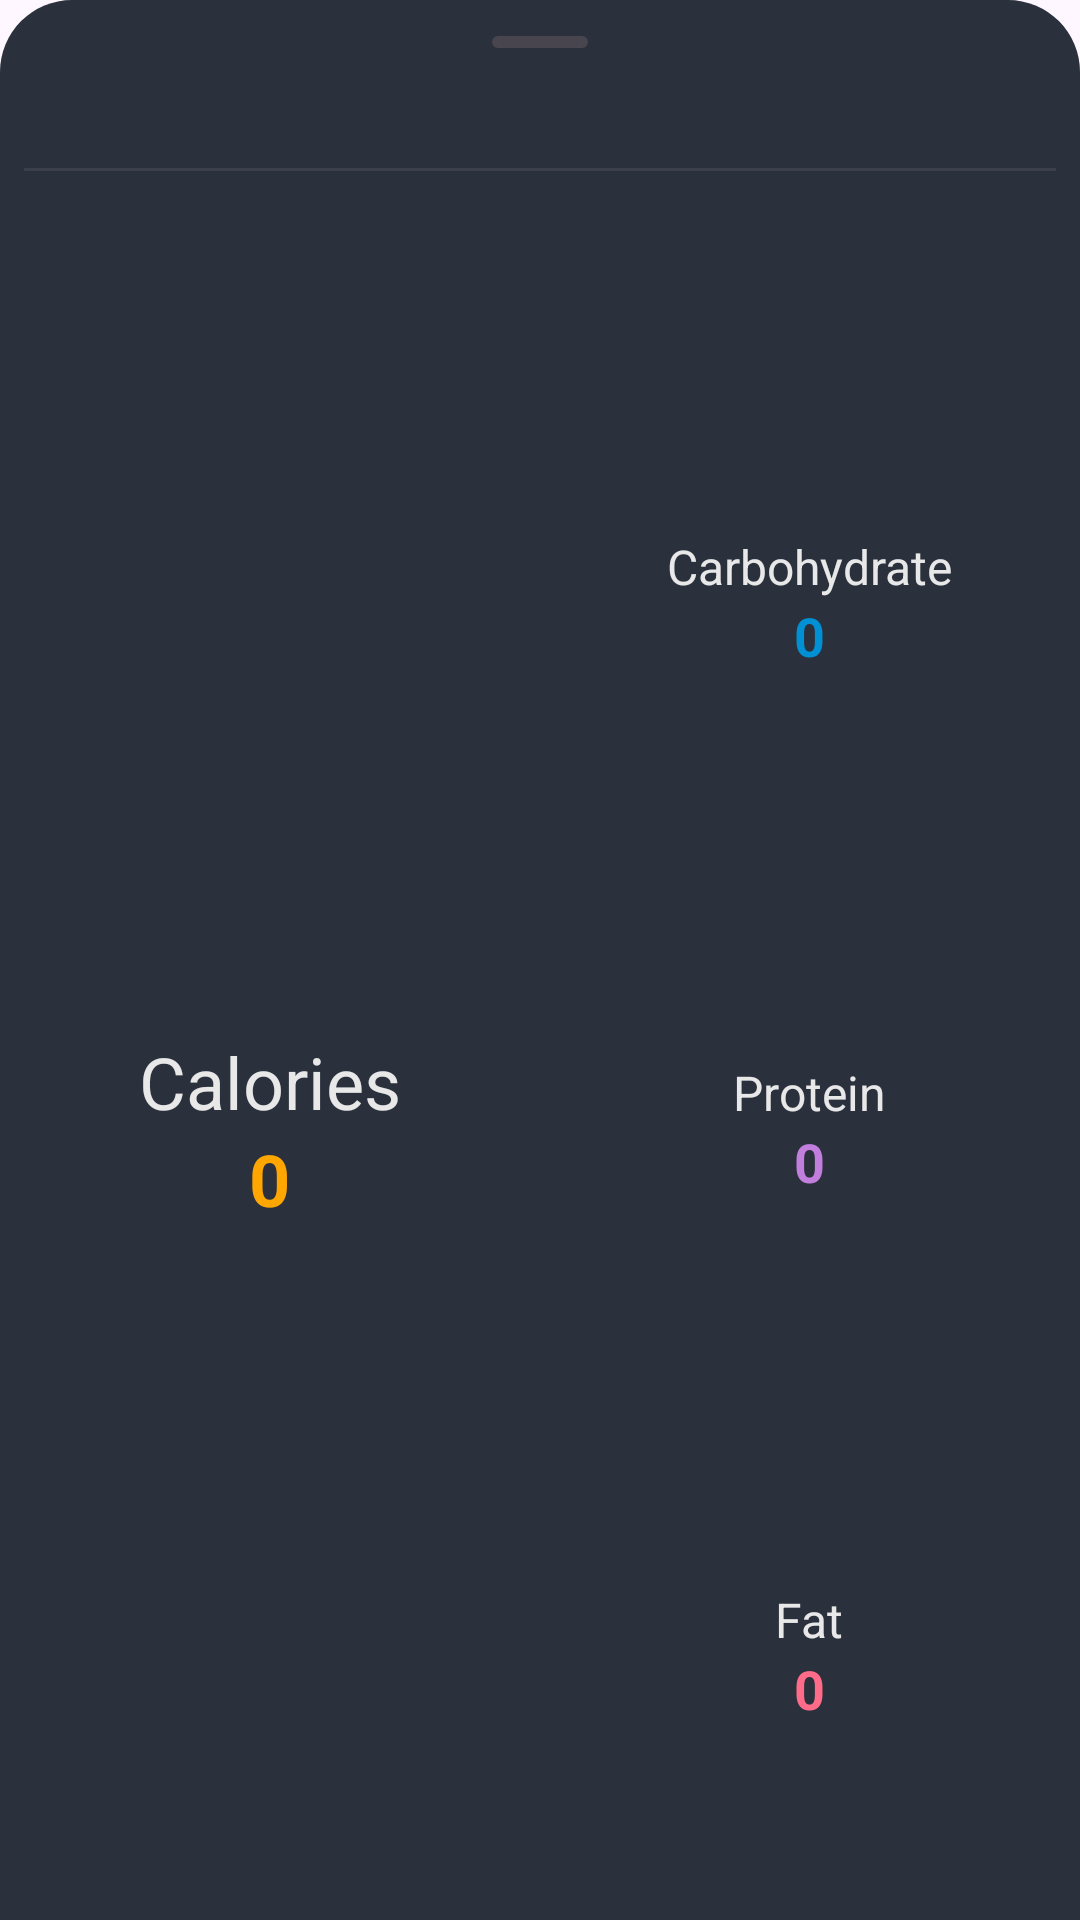

Android layout source for this screen:
<!-- AndroidManifest.xml: application theme Theme.Tracker -->
<!-- res/layout/fragment_second_nutrition_sheet.xml -->
<?xml version="1.0" encoding="utf-8"?>
<LinearLayout xmlns:android="http://schemas.android.com/apk/res/android"
              xmlns:app="http://schemas.android.com/apk/res-auto"
              xmlns:tools="http://schemas.android.com/tools"
              android:layout_width="match_parent"
              android:layout_height="wrap_content"
              android:orientation="vertical"
              android:background="@drawable/abgerundete_ecke_sheet">

    <com.google.android.material.bottomsheet.BottomSheetDragHandleView
            android:layout_width="match_parent"
            android:layout_height="wrap_content"/>

    <com.google.android.material.divider.MaterialDivider
            android:layout_width="match_parent"
            android:layout_height="wrap_content"
            app:dividerColor="@color/guidelines"
            android:layout_marginHorizontal="8dp"
            android:layout_marginVertical="8dp"
    />

    <LinearLayout
            android:orientation="vertical"
            android:layout_width="match_parent"
            android:layout_height="match_parent">

        <TextView
                android:id="@+id/ProductName"
                android:layout_width="wrap_content"
                android:layout_height="wrap_content"
                android:textSize="24sp"
                android:textColor="@color/text_color"
                android:layout_gravity="center"
                android:layout_marginBottom="16dp"/>

        <LinearLayout
                android:orientation="horizontal"
                android:layout_width="match_parent"
                android:layout_height="match_parent"
                android:layout_gravity="center"
                android:weightSum="2">
            <LinearLayout
                    android:orientation="vertical"
                    android:layout_width="match_parent"
                    android:layout_height="match_parent"
                    android:gravity="center"
                    android:layout_weight="1">
                <TextView
                        android:layout_width="wrap_content"
                        android:layout_height="wrap_content"
                        android:text="Calories"
                        android:textSize="24sp"
                        android:textColor="@color/text_color"/>
                <TextView
                        android:id="@+id/CalorieCountProduct"
                        android:layout_width="wrap_content"
                        android:layout_height="wrap_content"
                        android:textSize="24sp"
                        android:text="0"
                        android:textStyle="bold"
                        android:textColor="#ffa600"/>

            </LinearLayout>


            <LinearLayout
                    android:orientation="vertical"
                    android:layout_width="match_parent"
                    android:layout_height="match_parent"
                    android:layout_weight="1"
                    android:weightSum="3">
                <LinearLayout
                        android:orientation="vertical"
                        android:layout_width="match_parent"
                        android:layout_height="0dp"
                        android:layout_weight="1"
                        android:gravity="center"
                        tools:ignore="NestedWeights">

                    <TextView
                            android:layout_width="wrap_content"
                            android:layout_height="wrap_content"
                            android:text="Carbohydrate"
                            android:textSize="16sp"
                            android:textColor="@color/text_color"/>

                    <TextView
                            android:id="@+id/CarbCountProduct"
                            android:layout_width="wrap_content"
                            android:layout_height="wrap_content"
                            android:textSize="18sp"
                            android:text="0"
                            android:textStyle="bold"
                            android:textColor="#0090d3"/>


                </LinearLayout>
                <LinearLayout
                        android:layout_width="match_parent"
                        android:layout_height="0dp"
                        android:layout_weight="1"
                        android:orientation="vertical"
                        android:gravity="center">

                    <TextView
                            android:layout_width="wrap_content"
                            android:layout_height="wrap_content"
                            android:text="Protein"
                            android:textSize="16sp"
                            android:textColor="@color/text_color"/>

                    <TextView
                            android:id="@+id/ProteinCountProduct"
                            android:layout_width="wrap_content"
                            android:layout_height="wrap_content"
                            android:textSize="18sp"
                            android:text="0"
                            android:textStyle="bold"
                            android:textColor="#c17edd"/>

                </LinearLayout>
                <LinearLayout
                        android:layout_width="match_parent"
                        android:layout_height="0dp"
                        android:layout_weight="1"
                        android:orientation="vertical"
                        android:gravity="center">

                    <TextView
                            android:layout_width="wrap_content"
                            android:layout_height="wrap_content"
                            android:text="Fat"
                            android:textSize="16sp"
                            android:textColor="@color/text_color"/>

                    <TextView
                            android:id="@+id/FatCountProduct"
                            android:layout_width="wrap_content"
                            android:layout_height="wrap_content"
                            android:textSize="18sp"
                            android:text="0"
                            android:textStyle="bold"
                            android:textColor="#ff6c8a"/>

                </LinearLayout>

            </LinearLayout>

        </LinearLayout>
    </LinearLayout>

    <com.google.android.material.divider.MaterialDivider
            android:layout_width="match_parent"
            android:layout_height="wrap_content"
            app:dividerColor="@color/guidelines"
            android:layout_marginHorizontal="8dp"
            android:layout_marginVertical="8dp"
    />


    <com.google.android.material.button.MaterialButtonToggleGroup
            android:id="@+id/toggleButton"
            android:layout_width="match_parent"
            android:layout_height="wrap_content"
            android:gravity="center"
            app:singleSelection="true"

    >

        <Button
                style="?attr/materialButtonOutlinedStyle"
                android:id="@+id/buttonManuel"
                android:layout_width="wrap_content"
                android:layout_height="wrap_content"
                android:text="Manuell"
        />
        <Button
                style="?attr/materialButtonOutlinedStyle"
                android:id="@+id/buttonServing"
                android:layout_width="wrap_content"
                android:layout_height="wrap_content"
                android:text="Portion"
        />

    </com.google.android.material.button.MaterialButtonToggleGroup>

    <com.google.android.material.textfield.TextInputLayout
            android:layout_width="match_parent"
            android:layout_height="wrap_content"
            style="@style/Widget.Material3.TextInputLayout.OutlinedBox"
            android:id="@+id/textFieldLayout"
            android:hint="Select one"
            app:hintTextColor="@color/text_color"
            app:boxStrokeColor="@color/white_text_input"
            android:layout_margin="10sp">

        <com.google.android.material.textfield.TextInputEditText
                android:layout_width="match_parent"
                android:layout_height="wrap_content"
                android:inputType="numberDecimal"
                android:id="@+id/editTextWeight"/>

    </com.google.android.material.textfield.TextInputLayout>

    <com.google.android.material.button.MaterialButton
            android:layout_width="match_parent"
            android:layout_height="60sp"
            android:layout_margin="10sp"
            android:id="@+id/insertNutrition"
            android:text="Add"
            android:textColor="@color/text_color"
            android:textSize="26sp"
            app:borderWidth="1dp"
            app:rippleColor="@color/button_color"
            app:backgroundTint="@color/custom_ripple_colosr"
            app:tint="@color/text_color"

    />

</LinearLayout>
<!-- resources referenced by this layout -->
<resources>
  <color name="button_color">#8F355BA6</color>
  <color name="custom_ripple_colosr">#3B518E</color>
  <color name="guidelines">#3A3F4B</color>
  <color name="text_color">#E8E8E9</color>
  <!-- drawable abgerundete_ecke_sheet (drawable) -->
  <shape xmlns:android="http://schemas.android.com/apk/res/android">
      <solid android:color="@color/zeile1" />
      <corners
              android:topLeftRadius="24dp"
              android:topRightRadius="24dp"
      />
  </shape>
  <style name="Theme.Tracker" parent="Base.Theme.Tracker" />
  <color name="zeile1">#2A303C</color>
  <style name="Base.Theme.Tracker" parent="Theme.Material3.Light.NoActionBar">
          <item name="android:navigationBarColor">@color/zeile2</item>
          <item name="android:statusBarColor">@color/zeile2</item>
      </style>
  <color name="zeile2">#202632</color>
</resources>
